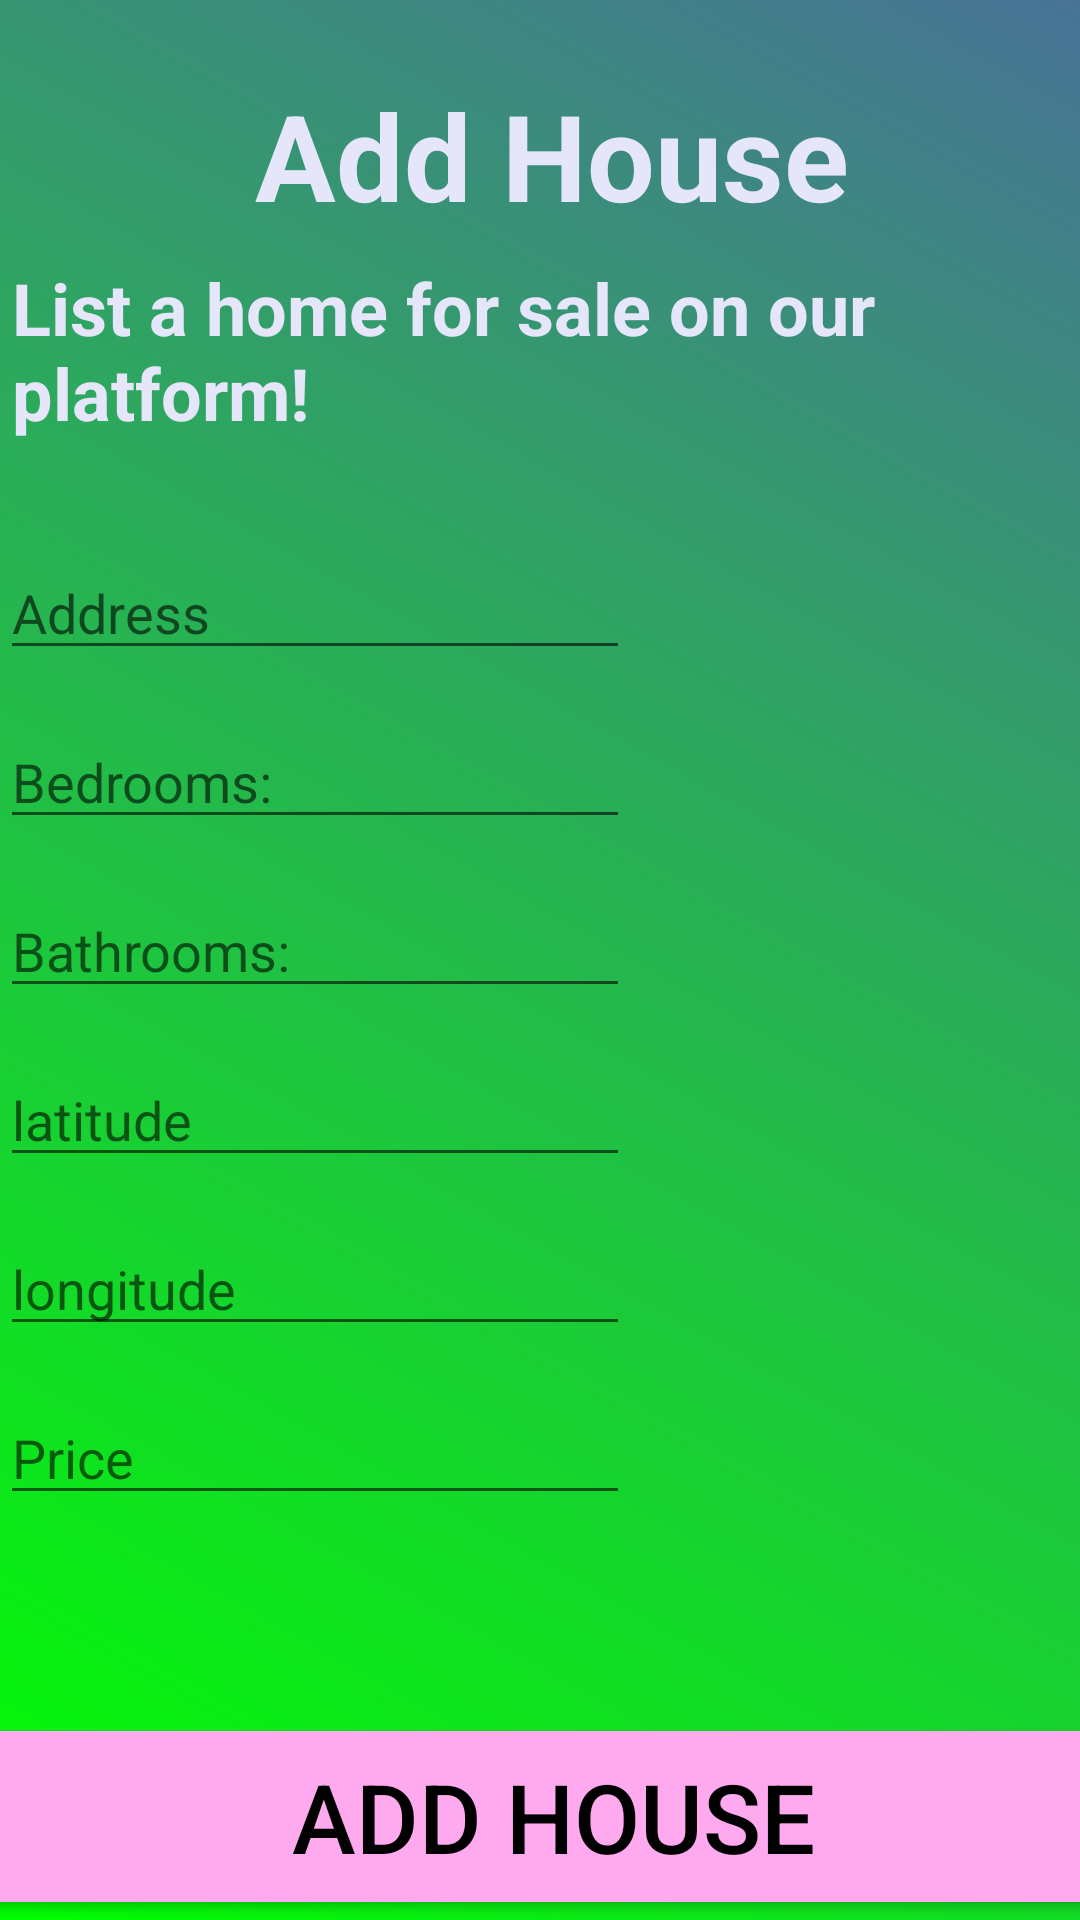

Layout XML and referenced resources for this Android screen:
<!-- AndroidManifest.xml: application theme Theme.Hwk4Project -->
<!-- res/layout/activity_add_house.xml -->
<?xml version="1.0" encoding="utf-8"?>
<androidx.constraintlayout.widget.ConstraintLayout xmlns:android="http://schemas.android.com/apk/res/android"
    xmlns:app="http://schemas.android.com/apk/res-auto"
    xmlns:tools="http://schemas.android.com/tools"
    android:id="@+id/addHouseCL"
    android:layout_width="match_parent"
    android:layout_height="match_parent"
    android:background="@drawable/background1"
    tools:context=".AddHouse">

    <TextView
        android:id="@+id/textView11"
        style="@style/HeaderAppNameStyle"
        android:layout_width="wrap_content"
        android:layout_height="wrap_content"
        android:layout_marginTop="25dp"
        android:text="@string/Add_House"
        app:layout_constraintEnd_toEndOf="parent"
        app:layout_constraintStart_toStartOf="parent"
        app:layout_constraintTop_toTopOf="parent" />

    <TextView
        android:id="@+id/textView12"
        style="@style/HeaderAppNameStyle"
        android:layout_width="wrap_content"
        android:layout_height="wrap_content"
        android:text="@string/List_a_house"
        android:textSize="24sp"
        app:layout_constraintEnd_toEndOf="parent"
        app:layout_constraintStart_toStartOf="parent"
        app:layout_constraintTop_toBottomOf="@+id/textView11" />

    <EditText
        android:id="@+id/addressEditText"
        android:layout_width="wrap_content"
        android:layout_height="wrap_content"
        android:layout_marginTop="35dp"
        android:ems="10"
        android:hint="@string/Address"
        android:inputType="textPersonName"
        app:layout_constraintStart_toStartOf="parent"
        app:layout_constraintTop_toBottomOf="@+id/textView12" />

    <EditText
        android:id="@+id/bedroomsEditText"
        android:layout_width="wrap_content"
        android:layout_height="wrap_content"
        android:layout_marginTop="15dp"
        android:ems="10"
        android:hint="@string/Bedrooms"
        android:inputType="textPersonName"
        app:layout_constraintStart_toStartOf="parent"
        app:layout_constraintTop_toBottomOf="@+id/addressEditText" />

    <EditText
        android:id="@+id/bathroomsEditText"
        android:layout_width="wrap_content"
        android:layout_height="wrap_content"
        android:layout_marginTop="15dp"
        android:ems="10"
        android:hint="@string/Bathrooms"
        android:inputType="textPersonName"
        app:layout_constraintStart_toStartOf="parent"
        app:layout_constraintTop_toBottomOf="@+id/bedroomsEditText" />

    <EditText
        android:id="@+id/lattudeEditText"
        android:layout_width="wrap_content"
        android:layout_height="wrap_content"
        android:layout_marginTop="15dp"
        android:ems="10"
        android:hint="@string/latitude"
        android:inputType="textPersonName"
        app:layout_constraintStart_toStartOf="parent"
        app:layout_constraintTop_toBottomOf="@+id/bathroomsEditText" />

    <EditText
        android:id="@+id/longitudeEditText"
        android:layout_width="wrap_content"
        android:layout_height="wrap_content"
        android:layout_marginTop="15dp"
        android:ems="10"
        android:hint="@string/longitude"
        android:inputType="textPersonName"
        app:layout_constraintStart_toStartOf="parent"
        app:layout_constraintTop_toBottomOf="@+id/lattudeEditText" />

    <EditText
        android:id="@+id/priceEditText"
        android:layout_width="wrap_content"
        android:layout_height="wrap_content"
        android:layout_marginTop="15dp"
        android:ems="10"
        android:hint="@string/Price"
        android:inputType="textPersonName"
        app:layout_constraintStart_toStartOf="parent"
        app:layout_constraintTop_toBottomOf="@+id/longitudeEditText" />

    <Button
        android:id="@+id/addHouseButton"
        style="@style/ButtonStyle2"
        android:layout_width="393dp"
        android:layout_height="69dp"
        android:text="@string/Add_House"
        app:layout_constraintBottom_toBottomOf="parent"
        app:layout_constraintEnd_toEndOf="parent"
        app:layout_constraintStart_toStartOf="parent" />

</androidx.constraintlayout.widget.ConstraintLayout>
<!-- resources referenced by this layout -->
<resources>
  <!-- drawable background1 (drawable) -->
  <?xml version="1.0" encoding="utf-8"?>
  <selector xmlns:android="http://schemas.android.com/apk/res/android">
      <item>
          <shape>
              <gradient
                  android:angle="45"
                  android:startColor="#00FF00"
                  android:endColor="#487397"
                  android:type="linear"/>
          </shape>
      </item>
  </selector>
  <string name="Add_House">Add House</string>
  <string name="Address">Address</string>
  <string name="Bathrooms">Bathrooms:</string>
  <string name="Bedrooms">Bedrooms:</string>
  <string name="List_a_house">List a home for sale on our platform!</string>
  <string name="Price">Price</string>
  <string name="latitude">latitude</string>
  <string name="longitude">longitude</string>
  <style name="ButtonStyle2">
          <item name="android:backgroundTint">#FFAE</item>
          <item name="android:textSize">32sp</item>
          <item name="android:textColor">#000000</item>
          <item name="android:layout_marginTop">8dp</item>
          <item name="android:layout_marginStart">8dp</item>
      </style>
  <style name="HeaderAppNameStyle">
          <item name="android:textStyle">bold</item>
          <item name="android:textSize">40sp</item>
          <item name="android:textColor">#E6E6FA</item>
          <item name="android:layout_marginTop">8dp</item>
          <item name="android:layout_marginStart">8dp</item>
      </style>
  <style name="Theme.Hwk4Project" parent="Theme.MaterialComponents.DayNight.DarkActionBar">
          
          <item name="colorPrimary">@color/purple_500</item>
          <item name="colorPrimaryVariant">@color/purple_700</item>
          <item name="colorOnPrimary">@color/white</item>
          
          <item name="colorSecondary">@color/teal_200</item>
          <item name="colorSecondaryVariant">@color/teal_700</item>
          <item name="colorOnSecondary">@color/black</item>
          
          <item name="android:statusBarColor">?attr/colorPrimaryVariant</item>
          
      </style>
  <!-- not gathered from this repository: default colours our renderer supplied (Android Studio template values) -->
  <color name="purple_500">#FF6200EE</color>
  <color name="purple_700">#FF3700B3</color>
  <color name="teal_200">#FF03DAC5</color>
  <color name="teal_700">#FF018786</color>
  <color name="black">#FF000000</color>
  <color name="white">#FFFFFFFF</color>
</resources>
